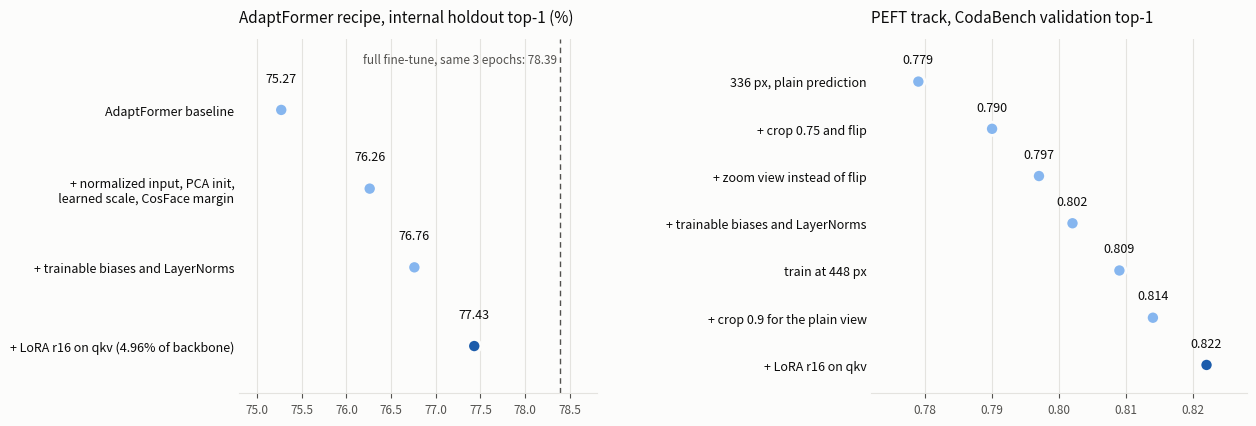

The script that saved this image: (Note: this script raises an exception after producing the figure.)
"""Draws docs/adaptformer_progress.png for the README from the logged results in docs/RESULTS.md.

Dots, not bars: the axes start near the data, and a bar would exaggerate the gaps.
"""

from pathlib import Path

import matplotlib.pyplot as plt

INK, INK2, GRID, SURFACE = "#0b0b0b", "#52514e", "#e4e3df", "#fcfcfb"
BLUE, BLUE_DARK = "#86b6ef", "#1c5cab"

# Internal holdout (50,000 images, 5 per class), 336 px, 3 epochs.
HOLDOUT = [
    ("AdaptFormer baseline", 75.27),
    ("+ normalized input, PCA init,\n   learned scale, CosFace margin", 76.26),
    ("+ trainable biases and LayerNorms", 76.76),
    ("+ LoRA r16 on qkv (4.96% of backbone)", 77.43),
]
FULL_FT_3EP = 78.39

# CodaBench validation top-1 (50,000 hidden-label images), full 2-hour training budget.
CODABENCH = [
    ("336 px, plain prediction", 0.779),
    ("+ crop 0.75 and flip", 0.790),
    ("+ zoom view instead of flip", 0.797),
    ("+ trainable biases and LayerNorms", 0.802),
    ("train at 448 px", 0.809),
    ("+ crop 0.9 for the plain view", 0.814),
    ("+ LoRA r16 on qkv", 0.822),
]


def dot_panel(ax, rows, ref=None, ref_label=None, fmt="{:.2f}", title=""):
    labels = [r[0] for r in rows][::-1]
    values = [r[1] for r in rows][::-1]
    y = range(len(rows))
    # Rows are drawn bottom-up, so the last (final) result sits at y = 0 and is highlighted.
    colors = [BLUE_DARK] + [BLUE] * (len(rows) - 1)
    ax.scatter(values, y, s=90, c=colors, edgecolors=SURFACE, linewidths=2, zorder=3)
    for yi, v in zip(y, values):
        ax.text(v, yi + 0.32, fmt.format(v), ha="center", va="bottom", fontsize=9, color=INK)
    ax.set_yticks(list(y), labels, fontsize=9, color=INK)
    if ref is not None:
        ax.axvline(ref, color=INK2, lw=1, ls=(0, (4, 3)), zorder=2)
        ax.text(ref, len(rows) - 0.45, ref_label, ha="right", va="bottom", fontsize=8.5, color=INK2)
    ax.set_title(title, loc="left", fontsize=11, color=INK, pad=12)
    ax.grid(axis="x", color=GRID, lw=0.8)
    ax.set_axisbelow(True)
    for side in ("top", "right", "left"):
        ax.spines[side].set_visible(False)
    ax.spines["bottom"].set_color(GRID)
    ax.tick_params(axis="x", colors=INK2, labelsize=8.5)
    ax.tick_params(axis="y", length=0)
    ax.set_ylim(-0.6, len(rows) - 0.1)


def main() -> None:
    fig, (a, b) = plt.subplots(1, 2, figsize=(13, 4.6), facecolor=SURFACE,
                               gridspec_kw={"width_ratios": [1, 1.05], "wspace": 0.75})
    for ax in (a, b):
        ax.set_facecolor(SURFACE)
    dot_panel(a, HOLDOUT, FULL_FT_3EP, "full fine-tune, same 3 epochs: 78.39 ",
              title="AdaptFormer recipe, internal holdout top-1 (%)")
    a.set_xlim(74.8, 78.8)
    dot_panel(b, CODABENCH, fmt="{:.3f}", title="PEFT track, CodaBench validation top-1")
    b.set_xlim(0.772, 0.828)
    out = Path(__file__).resolve().parents[1] / "docs" / "adaptformer_progress.png"
    out.parent.mkdir(exist_ok=True)
    fig.savefig(out, dpi=160, bbox_inches="tight", facecolor=SURFACE)
    print(out)


if __name__ == "__main__":
    main()
